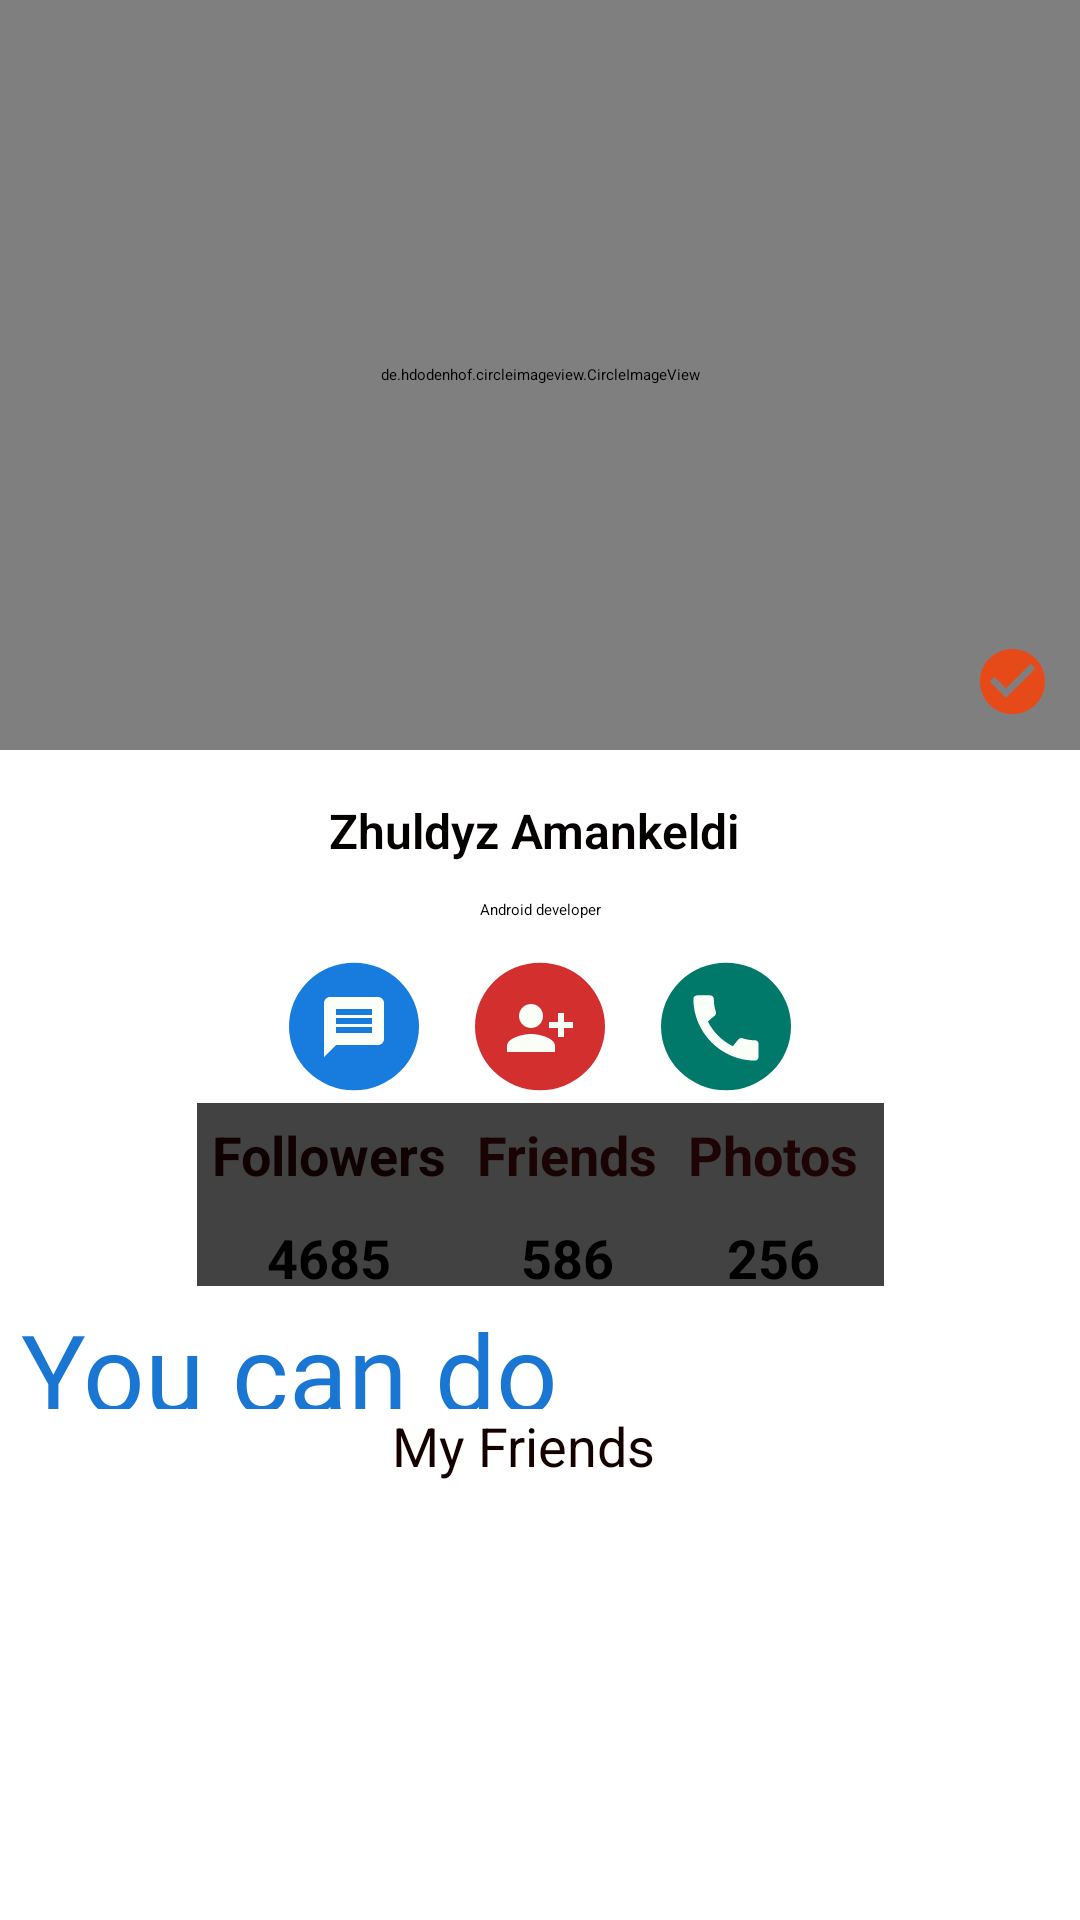

The Android layout XML behind this screen, and the referenced resources:
<!-- AndroidManifest.xml: application theme Theme.SocialMediaApp -->
<!-- res/layout/fragment_profile.xml -->
<?xml version="1.0" encoding="utf-8"?>
<androidx.constraintlayout.widget.ConstraintLayout xmlns:android="http://schemas.android.com/apk/res/android"
    xmlns:app="http://schemas.android.com/apk/res-auto"
    xmlns:tools="http://schemas.android.com/tools"
    android:layout_width="match_parent"
    android:layout_height="match_parent"
    android:backgroundTint="#FFFFFF"
    android:backgroundTintMode="src_atop"
    app:layout_collapseMode="parallax"
    tools:context=".Fragment.ProfileFragment">


    <LinearLayout
        android:id="@+id/linearLayout2"
        android:layout_width="0dp"
        android:layout_height="wrap_content"
        android:orientation="vertical"
        app:layout_constraintEnd_toEndOf="parent"
        app:layout_constraintStart_toStartOf="parent"
        app:layout_constraintTop_toTopOf="parent">

        <com.github.florent37.diagonallayout.DiagonalLayout
            android:id="@+id/diagonalLayout"
            android:layout_width="413dp"
            android:layout_height="250dp"
            android:elevation="30dp"
            app:diagonal_angle="10"
            app:diagonal_direction="left"
            app:diagonal_position="bottom">

            <ImageView
                android:id="@+id/imageView10"
                android:layout_width="wrap_content"
                android:layout_height="wrap_content"
                android:scaleType="centerCrop"
                android:src="@drawable/pz" />

            <TextView
                android:id="@+id/textView10"
                android:layout_width="wrap_content"
                android:layout_height="wrap_content"
                android:text="TextView" />

        </com.github.florent37.diagonallayout.DiagonalLayout>

    </LinearLayout>

    <de.hdodenhof.circleimageview.CircleImageView
        android:id="@+id/profile_image"
        android:layout_width="@dimen/_90mdp"
        android:layout_height="@dimen/_90mdp"
        android:layout_alignParentTop="true"
        android:layout_alignParentEnd="true"
        android:src="@drawable/zhuzy"
        app:civ_border_color="#FAFAFA"
        app:civ_border_width="5dp"
        app:layout_constraintBottom_toBottomOf="@+id/linearLayout2"
        app:layout_constraintEnd_toEndOf="@+id/linearLayout2"
        app:layout_constraintStart_toStartOf="@+id/linearLayout2"
        app:layout_constraintTop_toTopOf="@+id/linearLayout2"
        app:layout_constraintVertical_bias="1.0" />

    <ImageView
        android:id="@+id/imageView11"
        android:layout_width="45dp"
        android:layout_height="46dp"
        android:src="@drawable/ic_checked_foreground"
        app:layout_constraintBottom_toBottomOf="@+id/linearLayout2"
        app:layout_constraintEnd_toEndOf="@+id/profile_image"
        app:layout_constraintHorizontal_bias="1.0"
        app:layout_constraintStart_toStartOf="@+id/profile_image"
        app:layout_constraintTop_toTopOf="@+id/profile_image"
        app:layout_constraintVertical_bias="1.0" />

    <TextView
        android:id="@+id/textView4"
        android:layout_width="wrap_content"
        android:layout_height="wrap_content"
        android:layout_marginTop="16dp"
        android:fontFamily="sans-serif-light"
        android:text="Zhuldyz Amankeldi"
        android:textColor="#050000"
        android:textSize="16sp"
        android:textStyle="bold"
        app:layout_constraintEnd_toEndOf="@+id/profile_image"
        app:layout_constraintHorizontal_bias="0.491"
        app:layout_constraintStart_toStartOf="@+id/profile_image"
        app:layout_constraintTop_toBottomOf="@+id/linearLayout2" />

    <TextView
        android:id="@+id/major"
        android:layout_width="wrap_content"
        android:layout_height="wrap_content"
        android:layout_marginTop="12dp"
        android:text="Android developer"
        app:layout_constraintEnd_toEndOf="@+id/textView4"
        app:layout_constraintHorizontal_bias="0.523"
        app:layout_constraintStart_toStartOf="@+id/textView4"
        app:layout_constraintTop_toBottomOf="@+id/textView4" />

    <View
        android:id="@+id/btn_add"
        android:layout_width="52dp"
        android:layout_height="51dp"
        android:layout_marginStart="125dp"
        android:layout_marginTop="10dp"
        android:background="@drawable/ic_circle"
        android:backgroundTint="#187CDF"
        app:layout_constraintEnd_toStartOf="@+id/btn_call"
        app:layout_constraintHorizontal_bias="0.911"
        app:layout_constraintStart_toStartOf="parent"
        app:layout_constraintTop_toBottomOf="@+id/major" />

    <View
        android:id="@+id/btn_comment"
        android:layout_width="52dp"
        android:layout_height="51dp"
        android:layout_marginTop="10dp"
        android:layout_marginEnd="125dp"
        android:background="@drawable/ic_circle"
        android:backgroundTint="#00796B"
        app:layout_constraintEnd_toEndOf="parent"
        app:layout_constraintStart_toEndOf="@+id/btn_call"
        app:layout_constraintTop_toBottomOf="@+id/major" />

    <View
        android:id="@+id/btn_call"
        android:layout_width="52dp"
        android:layout_height="51dp"
        android:layout_marginStart="10dp"
        android:layout_marginTop="10dp"
        android:layout_marginEnd="10dp"
        android:background="@drawable/ic_circle"
        android:backgroundTint="#D32F2F"
        app:layout_constraintEnd_toStartOf="@+id/btn_comment"
        app:layout_constraintStart_toEndOf="@+id/btn_add"
        app:layout_constraintTop_toBottomOf="@+id/major" />

    <ImageView
        android:id="@+id/comment"
        android:layout_width="wrap_content"
        android:layout_height="wrap_content"
        android:src="@drawable/ic_baseline_message_24"
        app:layout_constraintBottom_toBottomOf="@+id/btn_add"
        app:layout_constraintEnd_toEndOf="@+id/btn_add"
        app:layout_constraintStart_toStartOf="@+id/btn_add"
        app:layout_constraintTop_toTopOf="@+id/btn_add" />

    <ImageView
        android:id="@+id/addUser"
        android:layout_width="wrap_content"
        android:layout_height="wrap_content"
        android:layout_marginBottom="13dp"
        android:src="@drawable/ic_baseline_person_add_alt_1_24"
        app:layout_constraintBottom_toBottomOf="@+id/btn_call"
        app:layout_constraintEnd_toEndOf="parent"
        app:layout_constraintStart_toStartOf="parent" />

    <ImageView
        android:id="@+id/call"
        android:layout_width="52dp"
        android:layout_height="50dp"
        android:src="@drawable/ic_call_foreground"
        app:layout_constraintBottom_toBottomOf="@+id/btn_comment"
        app:layout_constraintEnd_toEndOf="@+id/btn_comment"
        app:layout_constraintStart_toStartOf="@+id/btn_comment"
        app:layout_constraintTop_toTopOf="@+id/btn_comment"
        app:layout_constraintVertical_bias="1.0" />

    <androidx.cardview.widget.CardView
        android:id="@+id/cardView"
        android:layout_width="229dp"
        android:layout_height="61dp"
        app:layout_constraintEnd_toEndOf="parent"
        app:layout_constraintStart_toStartOf="parent"
        app:layout_constraintTop_toBottomOf="@+id/btn_call">

        <GridLayout
            android:layout_width="wrap_content"
            android:layout_height="match_parent"
            android:columnCount="3"

            android:rowCount="2">

            <TextView
                android:id="@+id/textView19"
                android:layout_width="wrap_content"
                android:layout_height="wrap_content"
                android:layout_margin="5dp"
                android:text="Followers"
                android:textColor="#100202"
                android:textSize="18sp"
                android:textStyle="bold" />

            <TextView
                android:id="@+id/textView20"
                android:layout_width="wrap_content"
                android:layout_height="wrap_content"
                android:layout_margin="5dp"
                android:text="Friends"
                android:textColor="#190303"
                android:textSize="18sp"
                android:textStyle="bold" />

            <TextView
                android:id="@+id/textView22"
                android:layout_width="wrap_content"
                android:layout_height="wrap_content"
                android:layout_margin="5dp"
                android:shadowColor="#0C0101"
                android:text="Photos"
                android:textColor="#1E0404"
                android:textSize="18sp"
                android:textStyle="bold" />

            <TextView
                android:id="@+id/follorwers"
                android:layout_width="78dp"
                android:layout_height="wrap_content"
                android:layout_margin="5dp"
                android:text="4685"
                android:textAlignment="center"
                android:textSize="18sp"
                android:textStyle="bold" />

            <TextView
                android:id="@+id/friends"
                android:layout_width="60dp"
                android:layout_height="wrap_content"
                android:layout_margin="5dp"
                android:text="586"
                android:textAlignment="center"
                android:textSize="18sp"
                android:textStyle="bold" />

            <TextView
                android:id="@+id/photos"
                android:layout_width="57dp"
                android:layout_height="wrap_content"
                android:layout_margin="5dp"
                android:text="256"
                android:textAlignment="center"
                android:textSize="18sp"
                android:textStyle="bold" />

        </GridLayout>
    </androidx.cardview.widget.CardView>

    <TextView
        android:id="@+id/textView29"
        android:layout_width="346dp"
        android:layout_height="37dp"
        android:layout_marginTop="4dp"
        android:fontFamily="@font/madina"
        android:text="You can do everything, what do you want"
        android:textColor="#1976D2"
        android:textSize="36sp"
        app:layout_constraintBottom_toTopOf="@+id/textView30"
        app:layout_constraintEnd_toEndOf="parent"
        app:layout_constraintHorizontal_bias="0.492"
        app:layout_constraintStart_toStartOf="parent"
        app:layout_constraintTop_toBottomOf="@+id/cardView"
        app:layout_constraintVertical_bias="0.0" />

    <TextView
        android:id="@+id/textView30"
        android:layout_width="wrap_content"
        android:layout_height="wrap_content"
        android:layout_marginTop="41dp"
        android:text="My Friends"
        android:textColor="#150000"
        android:textSize="18sp"
        app:layout_constraintEnd_toEndOf="parent"
        app:layout_constraintHorizontal_bias="0.481"
        app:layout_constraintStart_toStartOf="parent"
        app:layout_constraintTop_toBottomOf="@+id/cardView" />

    <androidx.recyclerview.widget.RecyclerView
        android:id="@+id/friendsRV"
        android:layout_width="409dp"
        android:layout_height="wrap_content"
        android:layout_below="@id/textView30"
        app:layout_constraintBottom_toBottomOf="parent"
        app:layout_constraintEnd_toEndOf="parent"
        app:layout_constraintStart_toStartOf="parent"
        app:layout_constraintTop_toBottomOf="@+id/textView30" />

</androidx.constraintlayout.widget.ConstraintLayout>
<!-- resources referenced by this layout -->
<resources>
  <!-- drawable ic_baseline_message_24 (drawable) -->
  <vector android:height="24dp" android:tint="#FAFFF8"
      android:viewportHeight="24" android:viewportWidth="24"
      android:width="24dp" xmlns:android="http://schemas.android.com/apk/res/android">
      <path android:fillColor="@android:color/white" android:pathData="M20,2L4,2c-1.1,0 -1.99,0.9 -1.99,2L2,22l4,-4h14c1.1,0 2,-0.9 2,-2L22,4c0,-1.1 -0.9,-2 -2,-2zM18,14L6,14v-2h12v2zM18,11L6,11L6,9h12v2zM18,8L6,8L6,6h12v2z"/>
  </vector>
  <!-- drawable ic_baseline_person_add_alt_1_24 (drawable) -->
  <vector android:height="24dp" android:tint="#FAFFF8"
      android:viewportHeight="24" android:viewportWidth="24"
      android:width="24dp" xmlns:android="http://schemas.android.com/apk/res/android">
      <path android:fillColor="@android:color/white" android:pathData="M13,8c0,-2.21 -1.79,-4 -4,-4S5,5.79 5,8s1.79,4 4,4S13,10.21 13,8zM15,10v2h3v3h2v-3h3v-2h-3V7h-2v3H15zM1,18v2h16v-2c0,-2.66 -5.33,-4 -8,-4S1,15.34 1,18z"/>
  </vector>
  <!-- drawable ic_call_foreground (drawable) -->
  <vector xmlns:android="http://schemas.android.com/apk/res/android"
      android:width="108dp"
      android:height="108dp"
      android:viewportWidth="108"
      android:viewportHeight="108"
      android:tint="#FAFFF8">
    <group android:scaleX="2.61"
        android:scaleY="2.61"
        android:translateX="22.68"
        android:translateY="22.68">
      <path
          android:fillColor="@android:color/white"
          android:pathData="M20.01,15.38c-1.23,0 -2.42,-0.2 -3.53,-0.56 -0.35,-0.12 -0.74,-0.03 -1.01,0.24l-1.57,1.97c-2.83,-1.35 -5.48,-3.9 -6.89,-6.83l1.95,-1.66c0.27,-0.28 0.35,-0.67 0.24,-1.02 -0.37,-1.11 -0.56,-2.3 -0.56,-3.53 0,-0.54 -0.45,-0.99 -0.99,-0.99H4.19C3.65,3 3,3.24 3,3.99 3,13.28 10.73,21 20.01,21c0.71,0 0.99,-0.63 0.99,-1.18v-3.45c0,-0.54 -0.45,-0.99 -0.99,-0.99z"/>
    </group>
  </vector>
  <!-- drawable ic_checked_foreground (drawable) -->
  <vector xmlns:android="http://schemas.android.com/apk/res/android"
      android:width="108dp"
      android:height="108dp"
      android:viewportWidth="108"
      android:viewportHeight="108"
      android:tint="#E64A19">
    <group android:scaleX="2.61"
        android:scaleY="2.61"
        android:translateX="22.68"
        android:translateY="22.68">
      <path
          android:fillColor="@color/white"
          android:pathData="M12,2C6.48,2 2,6.48 2,12s4.48,10 10,10 10,-4.48 10,-10S17.52,2 12,2zM10,17l-5,-5 1.41,-1.41L10,14.17l7.59,-7.59L19,8l-9,9z"/>
    </group>
  </vector>
  <!-- drawable ic_circle (drawable) -->
  <vector android:height="24dp" android:tint="#FF211C"
      android:viewportHeight="24" android:viewportWidth="24"
      android:width="24dp" xmlns:android="http://schemas.android.com/apk/res/android">
      <path android:fillColor="@android:color/white" android:pathData="M12,12m-10,0a10,10 0,1 1,20 0a10,10 0,1 1,-20 0"/>
  </vector>
  <!-- drawable pz: jpg bitmap (drawable-v24, 319927 bytes) -->
  <!-- drawable zhuzy: jpg bitmap (drawable-v24, 202938 bytes) -->
  <color name="white">#FFFFFFFF</color>
</resources>
